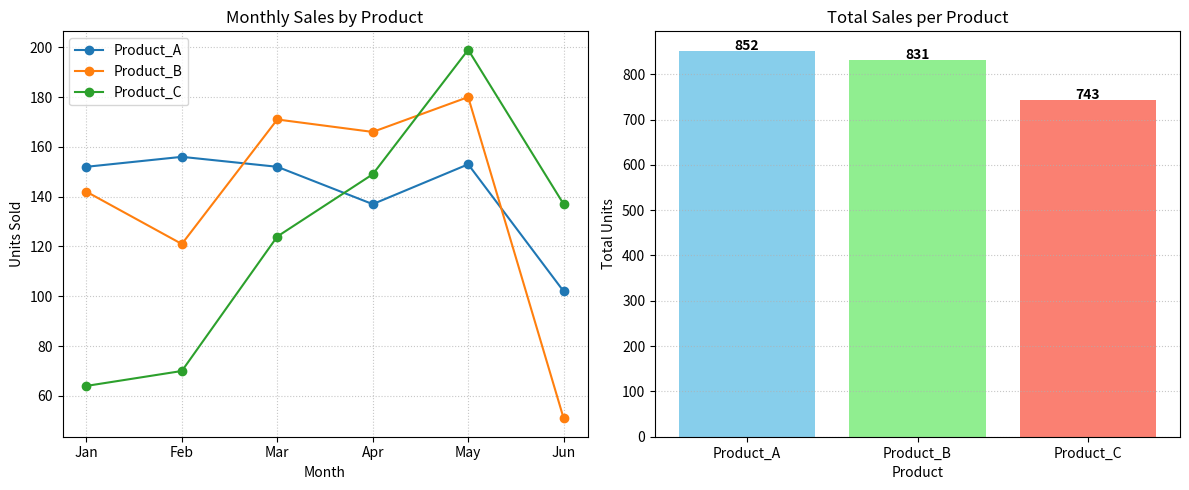

Reproduce this figure in Python.
import numpy as np
import pandas as pd
import matplotlib.pyplot as plt

# Set random seed for reproducibility
np.random.seed(42)

# 1. Generate synthetic data using numpy
months = ['Jan', 'Feb', 'Mar', 'Apr', 'May', 'Jun']
products = ['Product_A', 'Product_B', 'Product_C']

# Create random sales data: 6 months x 3 products
sales_data = np.random.randint(50, 200, size=(6, 3))

# 2. Create a pandas DataFrame
df = pd.DataFrame(sales_data, columns=products, index=months)
df['Total_Sales'] = df.sum(axis=1)  # Total sales per month

print("=== Sales Data (Units Sold) ===")
print(df)

# 3. Basic analysis with pandas
print("\n=== Summary Statistics ===")
print(df.describe())

print("\n=== Total Sales per Product ===")
print(df[products].sum())

print("\n=== Month with Highest Total Sales ===")
best_month = df['Total_Sales'].idxmax()
print(f"{best_month}: {df.loc[best_month, 'Total_Sales']} units")

# 4. Visualize with matplotlib
plt.figure(figsize=(12, 5))

# Subplot 1: Line chart - monthly sales per product
plt.subplot(1, 2, 1)
for product in products:
    plt.plot(df.index, df[product], marker='o', label=product)
plt.title('Monthly Sales by Product')
plt.xlabel('Month')
plt.ylabel('Units Sold')
plt.legend()
plt.grid(True, linestyle=':', alpha=0.7)

# Subplot 2: Bar chart - total sales per product
plt.subplot(1, 2, 2)
total_per_product = df[products].sum()
plt.bar(total_per_product.index, total_per_product.values, color=['skyblue', 'lightgreen', 'salmon'])
plt.title('Total Sales per Product')
plt.xlabel('Product')
plt.ylabel('Total Units')
plt.grid(axis='y', linestyle=':', alpha=0.7)

# Add value labels on bars
for i, v in enumerate(total_per_product.values):
    plt.text(i, v + 2, str(v), ha='center', fontweight='bold')

plt.tight_layout()
plt.show()

# Additional analysis: correlation between products
print("\n=== Correlation Matrix (Product Sales) ===")
print(df[products].corr())
